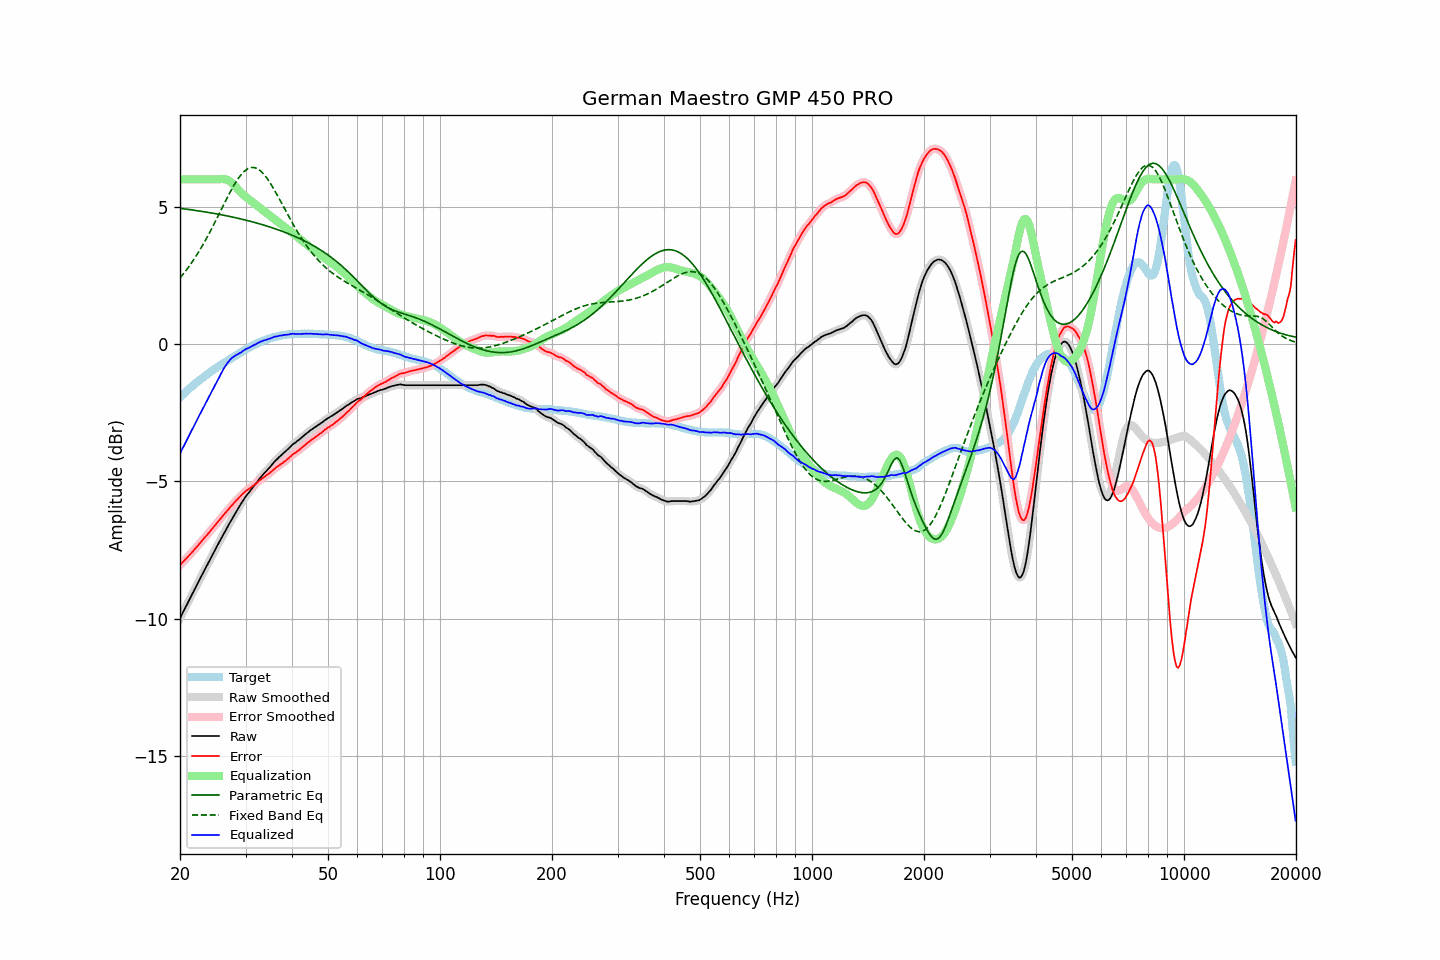

Data behind this chart, as committed beside it:
frequency, raw, error, smoothed, error_smoothed, equalization, parametric_eq, fixed_band_eq, equalized_raw, equalized_smoothed, target
20.00, -9.99, -8.05, -9.99, -8.05, 6.00, 4.95, 2.41, -3.99, -3.99, -1.94
20.20, -9.87, -7.99, -9.87, -7.99, 6.00, 4.94, 2.48, -3.87, -3.87, -1.88
20.40, -9.76, -7.93, -9.76, -7.93, 6.00, 4.93, 2.55, -3.76, -3.76, -1.83
20.61, -9.64, -7.87, -9.64, -7.87, 6.00, 4.92, 2.63, -3.64, -3.64, -1.77
20.81, -9.53, -7.81, -9.52, -7.81, 6.00, 4.92, 2.70, -3.53, -3.52, -1.72
21.02, -9.41, -7.75, -9.41, -7.74, 6.00, 4.91, 2.78, -3.41, -3.41, -1.66
21.23, -9.29, -7.68, -9.29, -7.68, 6.00, 4.90, 2.86, -3.29, -3.29, -1.61
21.44, -9.18, -7.62, -9.17, -7.61, 6.00, 4.89, 2.94, -3.18, -3.17, -1.56
21.66, -9.06, -7.55, -9.06, -7.55, 6.00, 4.88, 3.03, -3.06, -3.06, -1.51
21.87, -8.95, -7.48, -8.94, -7.48, 6.00, 4.88, 3.12, -2.95, -2.94, -1.46
22.09, -8.83, -7.41, -8.83, -7.42, 6.00, 4.87, 3.21, -2.83, -2.83, -1.41
22.31, -8.72, -7.35, -8.71, -7.35, 6.00, 4.86, 3.30, -2.72, -2.71, -1.36
22.54, -8.60, -7.28, -8.60, -7.28, 6.00, 4.85, 3.39, -2.60, -2.60, -1.32
22.76, -8.49, -7.21, -8.49, -7.21, 6.00, 4.84, 3.49, -2.49, -2.49, -1.27
22.99, -8.38, -7.14, -8.37, -7.14, 6.00, 4.83, 3.59, -2.38, -2.37, -1.23
23.22, -8.26, -7.07, -8.26, -7.07, 6.00, 4.82, 3.70, -2.26, -2.26, -1.19
23.45, -8.15, -7.00, -8.15, -7.01, 6.00, 4.81, 3.80, -2.15, -2.15, -1.15
23.69, -8.04, -6.94, -8.04, -6.94, 6.00, 4.80, 3.91, -2.04, -2.04, -1.10
23.92, -7.93, -6.87, -7.92, -6.87, 6.00, 4.79, 4.01, -1.93, -1.92, -1.06
24.16, -7.81, -6.80, -7.81, -6.80, 6.00, 4.78, 4.13, -1.81, -1.81, -1.01
24.40, -7.70, -6.73, -7.70, -6.73, 6.00, 4.77, 4.24, -1.70, -1.70, -0.97
24.65, -7.59, -6.66, -7.59, -6.66, 6.00, 4.76, 4.35, -1.59, -1.59, -0.93
24.89, -7.48, -6.59, -7.48, -6.59, 6.00, 4.75, 4.47, -1.48, -1.48, -0.89
25.14, -7.37, -6.52, -7.37, -6.52, 6.00, 4.74, 4.58, -1.37, -1.37, -0.85
25.39, -7.26, -6.45, -7.26, -6.45, 6.00, 4.73, 4.70, -1.25, -1.25, -0.81
25.65, -7.15, -6.38, -7.15, -6.38, 6.01, 4.72, 4.82, -1.14, -1.14, -0.77
25.91, -7.04, -6.31, -7.04, -6.31, 6.01, 4.71, 4.94, -1.03, -1.03, -0.73
26.16, -6.93, -6.23, -6.93, -6.24, 6.01, 4.70, 5.06, -0.91, -0.92, -0.69
26.43, -6.83, -6.17, -6.83, -6.17, 6.00, 4.68, 5.17, -0.82, -0.82, -0.66
26.69, -6.72, -6.09, -6.72, -6.10, 5.99, 4.67, 5.29, -0.73, -0.73, -0.62
26.96, -6.62, -6.03, -6.62, -6.03, 5.96, 4.66, 5.40, -0.65, -0.65, -0.58
27.23, -6.51, -5.95, -6.51, -5.96, 5.93, 4.65, 5.52, -0.58, -0.58, -0.56
27.50, -6.41, -5.89, -6.41, -5.89, 5.89, 4.64, 5.62, -0.52, -0.52, -0.52
27.77, -6.31, -5.83, -6.31, -5.83, 5.83, 4.62, 5.73, -0.47, -0.47, -0.48
28.05, -6.21, -5.76, -6.21, -5.76, 5.77, 4.61, 5.83, -0.43, -0.43, -0.45
28.33, -6.11, -5.70, -6.11, -5.70, 5.71, 4.60, 5.92, -0.40, -0.40, -0.41
28.62, -6.01, -5.64, -6.01, -5.64, 5.64, 4.58, 6.01, -0.37, -0.37, -0.37
28.90, -5.91, -5.58, -5.91, -5.58, 5.58, 4.57, 6.09, -0.33, -0.34, -0.33
29.19, -5.82, -5.52, -5.81, -5.52, 5.51, 4.56, 6.17, -0.30, -0.30, -0.30
29.48, -5.72, -5.45, -5.72, -5.46, 5.46, 4.54, 6.24, -0.26, -0.26, -0.26
29.78, -5.63, -5.40, -5.63, -5.40, 5.41, 4.53, 6.30, -0.22, -0.22, -0.22
30.08, -5.54, -5.34, -5.54, -5.35, 5.36, 4.51, 6.34, -0.18, -0.19, -0.20
30.38, -5.47, -5.31, -5.47, -5.31, 5.31, 4.50, 6.38, -0.16, -0.16, -0.16
30.68, -5.40, -5.27, -5.39, -5.27, 5.27, 4.48, 6.41, -0.13, -0.13, -0.13
30.99, -5.32, -5.23, -5.32, -5.23, 5.22, 4.47, 6.43, -0.10, -0.10, -0.09
31.30, -5.25, -5.19, -5.25, -5.19, 5.18, 4.45, 6.43, -0.07, -0.07, -0.06
31.61, -5.17, -5.14, -5.17, -5.14, 5.13, 4.44, 6.43, -0.03, -0.04, -0.03
31.93, -5.10, -5.09, -5.09, -5.09, 5.09, 4.42, 6.42, -0.01, -0.01, -0.00
32.24, -5.02, -5.04, -5.02, -5.04, 5.04, 4.41, 6.40, 0.03, 0.03, 0.03
32.57, -4.94, -4.99, -4.94, -4.99, 5.00, 4.39, 6.36, 0.06, 0.05, 0.05
32.89, -4.87, -4.95, -4.87, -4.95, 4.95, 4.37, 6.32, 0.08, 0.08, 0.08
33.22, -4.80, -4.90, -4.80, -4.90, 4.90, 4.36, 6.26, 0.11, 0.11, 0.10
33.55, -4.73, -4.86, -4.73, -4.86, 4.86, 4.34, 6.20, 0.13, 0.13, 0.13
33.89, -4.67, -4.81, -4.67, -4.81, 4.81, 4.32, 6.13, 0.15, 0.15, 0.15
34.23, -4.61, -4.77, -4.60, -4.77, 4.77, 4.30, 6.05, 0.16, 0.17, 0.16
34.57, -4.54, -4.73, -4.54, -4.73, 4.72, 4.28, 5.97, 0.19, 0.18, 0.19
34.92, -4.48, -4.69, -4.48, -4.69, 4.68, 4.26, 5.88, 0.20, 0.20, 0.21
35.27, -4.41, -4.64, -4.41, -4.64, 4.63, 4.25, 5.78, 0.22, 0.23, 0.23
35.62, -4.34, -4.58, -4.34, -4.58, 4.59, 4.23, 5.69, 0.25, 0.25, 0.25
35.97, -4.27, -4.53, -4.27, -4.53, 4.54, 4.21, 5.58, 0.27, 0.27, 0.26
... 635 more rows
